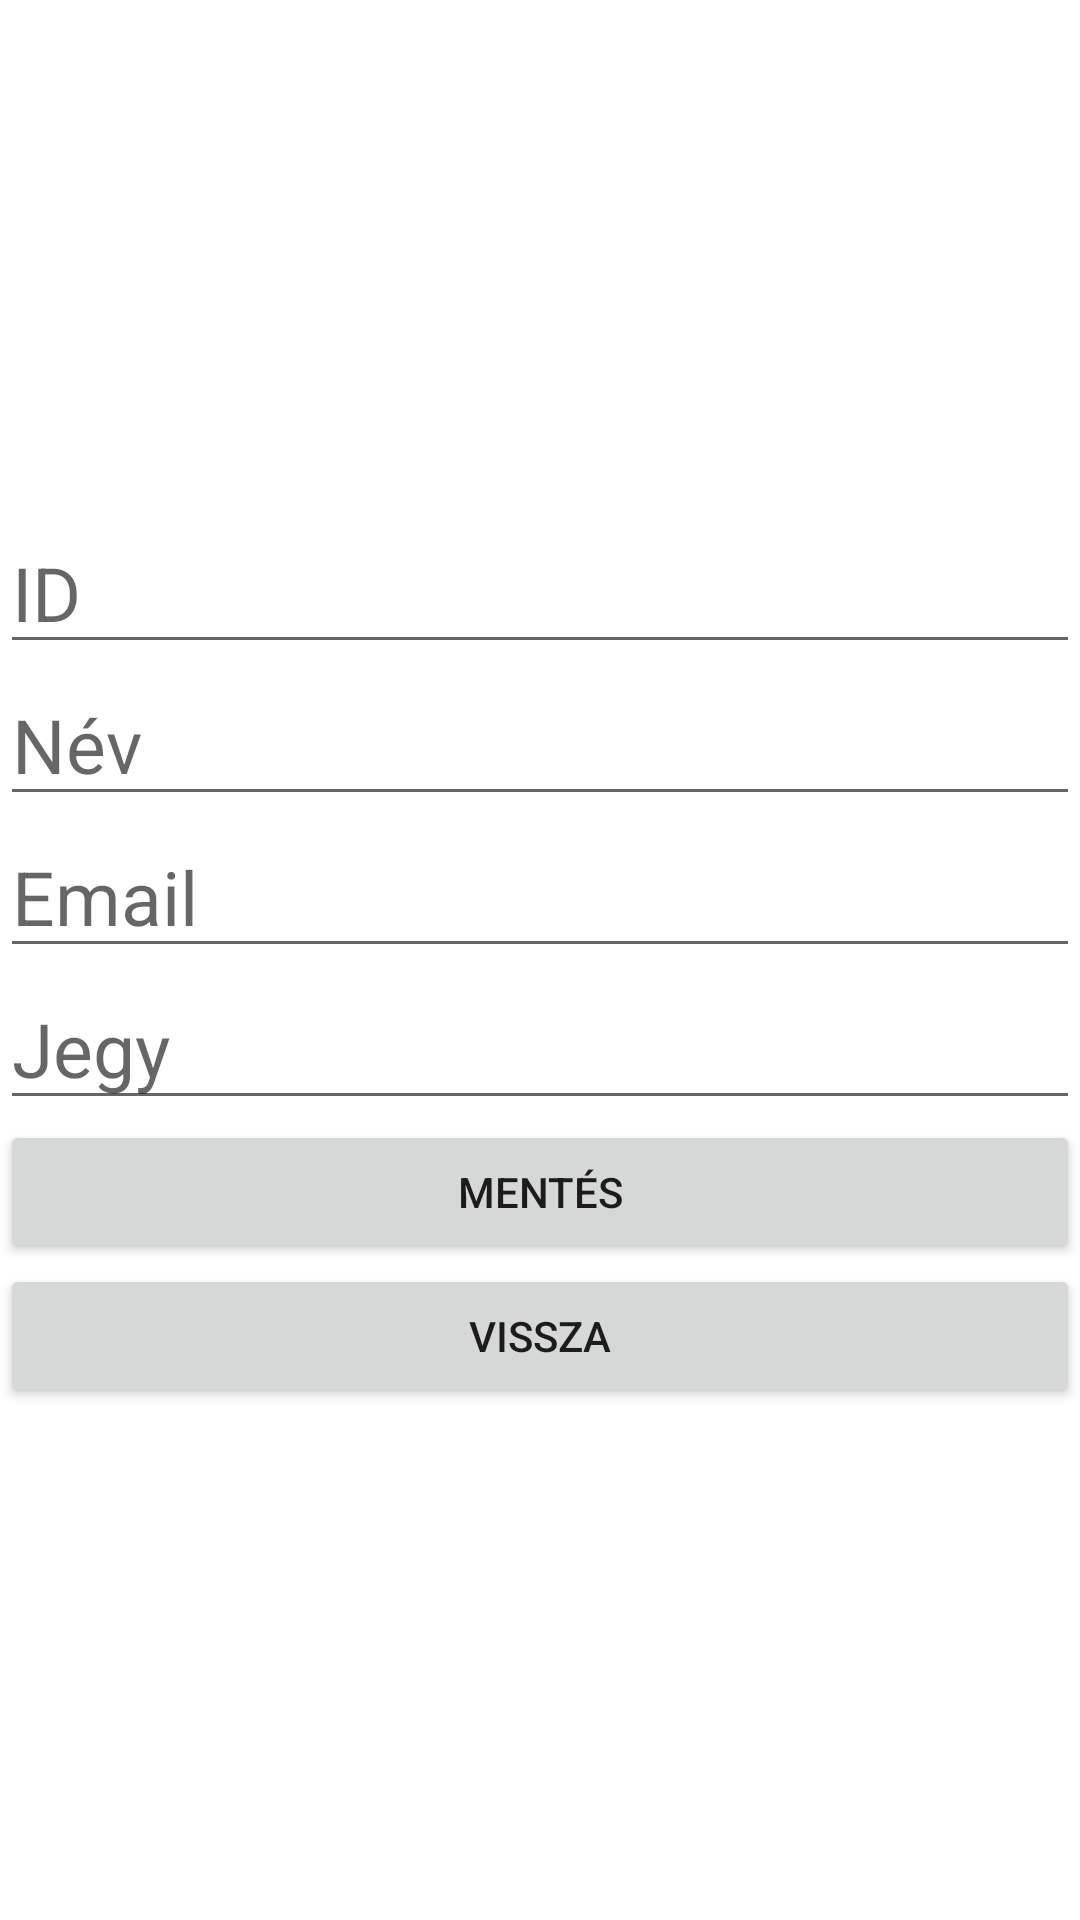

Produce the Android XML layout that renders to this screen, including the resource entries it uses.
<!-- AndroidManifest.xml: application theme Theme.SQLight_IBE -->
<!-- res/layout/activity_modosit.xml -->
<?xml version="1.0" encoding="utf-8"?>
<LinearLayout xmlns:android="http://schemas.android.com/apk/res/android"
    xmlns:app="http://schemas.android.com/apk/res-auto"
    xmlns:tools="http://schemas.android.com/tools"
    android:layout_width="match_parent"
    android:layout_height="match_parent"
    android:orientation="vertical"
    android:gravity="center"
    tools:context=".ModositActivity">
    <EditText
        android:layout_width="match_parent"
        android:layout_height="wrap_content"
        android:textSize="25sp"
        android:hint="ID"
        android:id="@+id/editTextIdModositas"/>
    <EditText
        android:layout_width="match_parent"
        android:layout_height="wrap_content"
        android:textSize="25sp"
        android:hint="Név"
        android:id="@+id/editTextNevModositas"/>
    <EditText
        android:layout_width="match_parent"
        android:layout_height="wrap_content"
        android:textSize="25sp"
        android:hint="Email"
        android:inputType="textEmailAddress"
        android:id="@+id/editTextEmailModositas"/>

    <EditText
        android:layout_width="match_parent"
        android:layout_height="wrap_content"
        android:textSize="25sp"
        android:hint="Jegy"
        android:inputType="number"
        android:maxLength="1"
        android:id="@+id/editTextJegyModositas"/>

    <Button
        android:layout_width="match_parent"
        android:layout_height="wrap_content"
        android:text="Mentés"
        android:id="@+id/buttonModositas"/>
    <Button
        android:layout_width="match_parent"
        android:layout_height="wrap_content"
        android:text="Vissza"
        android:id="@+id/buttonModositasVissza"/>

</LinearLayout>
<!-- resources referenced by this layout -->
<resources>
  <style name="Theme.SQLight_IBE" parent="Theme.MaterialComponents.DayNight.DarkActionBar">
          
          <item name="colorPrimary">@color/purple_500</item>
          <item name="colorPrimaryVariant">@color/purple_700</item>
          <item name="colorOnPrimary">@color/white</item>
          
          <item name="colorSecondary">@color/teal_200</item>
          <item name="colorSecondaryVariant">@color/teal_700</item>
          <item name="colorOnSecondary">@color/black</item>
          
          <item name="android:statusBarColor" tools:targetApi="l">?attr/colorPrimaryVariant</item>
          
      </style>
  <!-- not gathered from this repository: default colours our renderer supplied (Android Studio template values) -->
  <color name="purple_500">#FF6200EE</color>
  <color name="purple_700">#FF3700B3</color>
  <color name="teal_200">#FF03DAC5</color>
  <color name="teal_700">#FF018786</color>
  <color name="black">#FF000000</color>
  <color name="white">#FFFFFFFF</color>
</resources>
